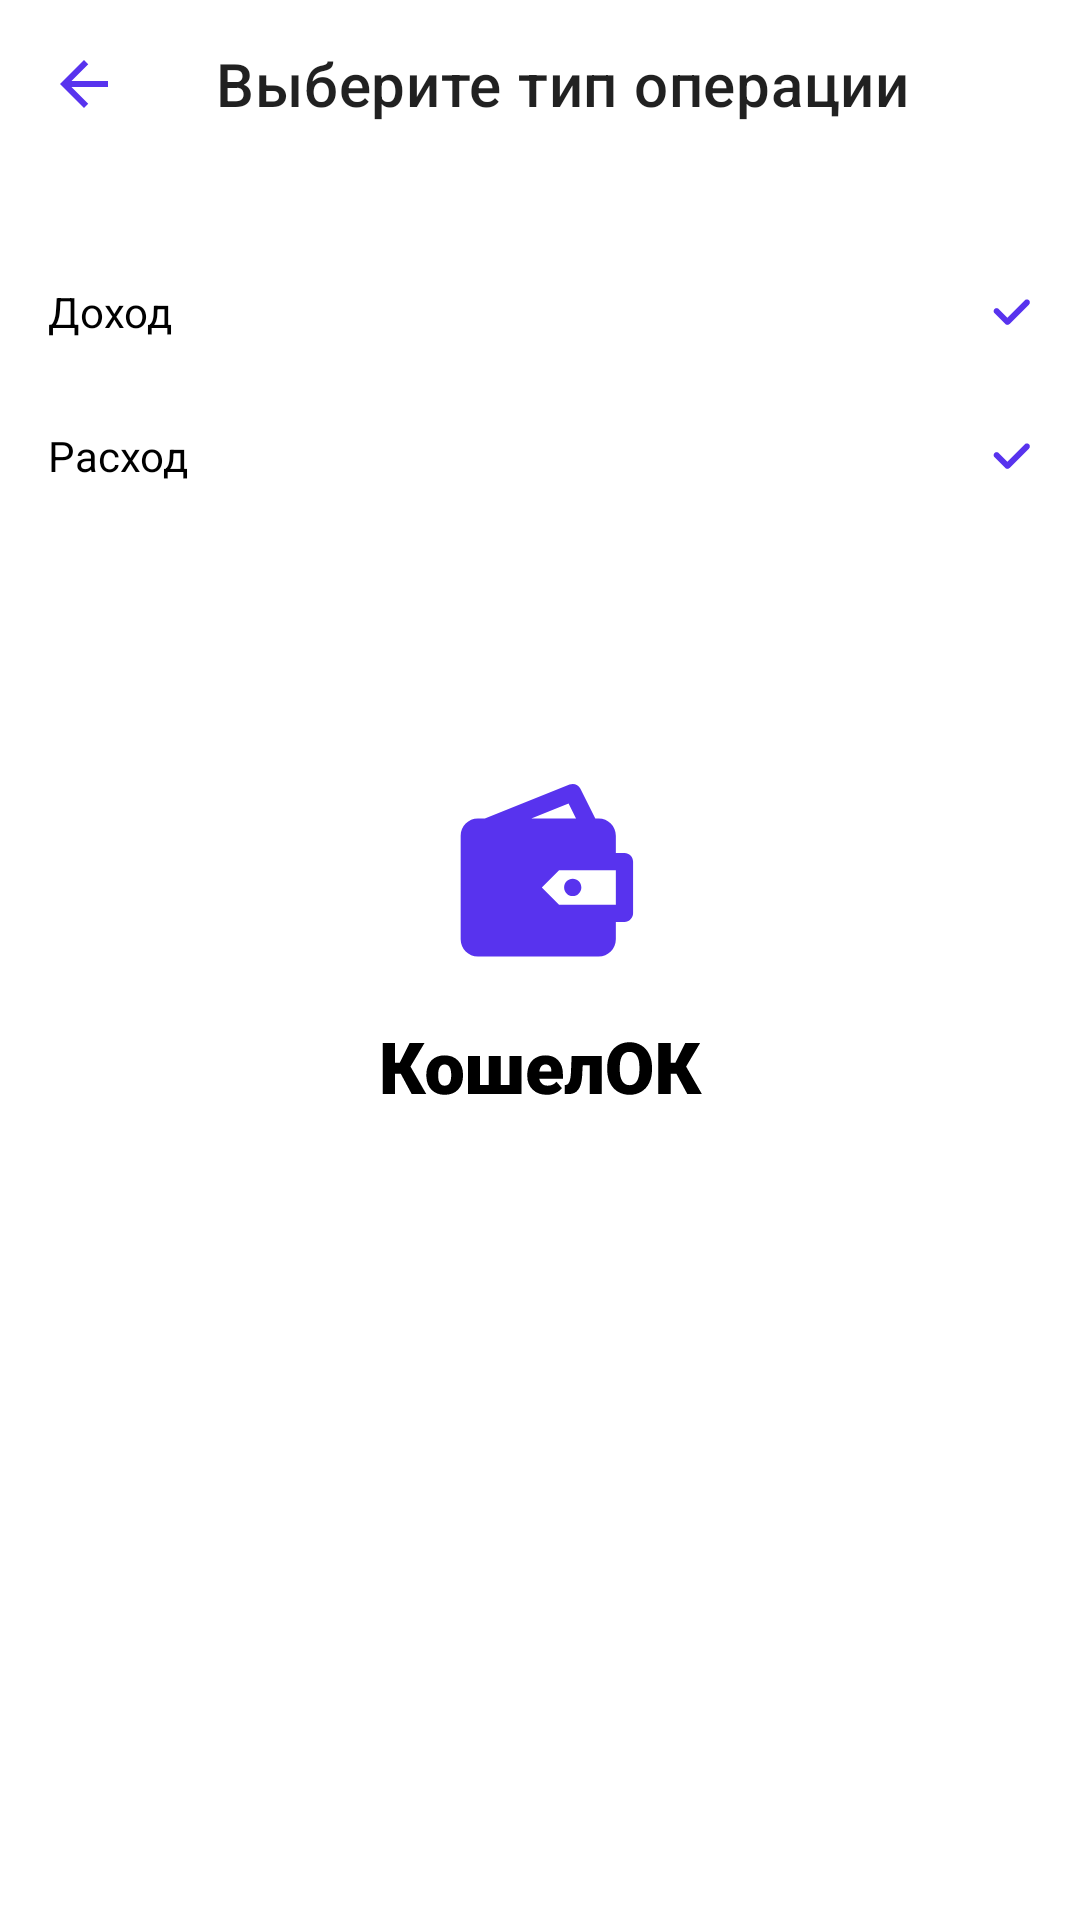

Produce the Android XML layout that renders to this screen, including the resource entries it uses.
<!-- AndroidManifest.xml: application theme Theme.Koshelok.Launcher -->
<!-- res/layout/fragment_new_type.xml -->
<?xml version="1.0" encoding="utf-8"?>
<androidx.constraintlayout.widget.ConstraintLayout xmlns:android="http://schemas.android.com/apk/res/android"
    xmlns:app="http://schemas.android.com/apk/res-auto"
    xmlns:tools="http://schemas.android.com/tools"
    android:layout_width="match_parent"
    android:layout_height="match_parent"
    tools:context=".ui.createtransaction.operation.OperationTypeFragment">

    <androidx.appcompat.widget.Toolbar
        android:id="@+id/toolbar"
        android:layout_width="0dp"
        android:layout_height="wrap_content"
        app:layout_constraintEnd_toEndOf="parent"
        app:layout_constraintStart_toStartOf="parent"
        app:layout_constraintTop_toTopOf="parent"
        app:navigationIcon="@drawable/ic_baseline_arrow_back_24"
        app:title="Выберите тип операции" />

    <RadioGroup
        android:id="@+id/operation_type_radio_group"
        android:layout_width="0dp"
        android:layout_height="wrap_content"
        android:layout_gravity="end"
        android:layout_marginStart="16dp"
        android:layout_marginTop="24dp"
        android:layout_marginEnd="16dp"
        app:layout_constraintEnd_toEndOf="parent"
        app:layout_constraintStart_toStartOf="parent"
        app:layout_constraintTop_toBottomOf="@+id/toolbar">

        <RadioButton
            android:id="@+id/operation_type_radio_button_income"
            android:layout_width="match_parent"
            android:layout_height="wrap_content"
            android:layout_gravity="start"
            android:button="@drawable/ic_selected_arrow"
            android:layoutDirection="rtl"
            android:text="@string/operation_type_fragment_radio_button_1" />

        <RadioButton
            android:id="@+id/operation_type_radio_button_expense"
            android:layout_width="match_parent"
            android:layout_height="wrap_content"
            android:layout_gravity="start"
            android:button="@drawable/ic_selected_arrow"
            android:layoutDirection="rtl"
            android:text="@string/operation_type_fragment_radio_button_2" />


    </RadioGroup>

    <Button
        android:id="@+id/set_type"
        style="@style/ButtonBlack"
        android:layout_width="0dp"
        android:layout_height="wrap_content"
        android:layout_margin="@dimen/button_margin"
        android:text="@string/trans_category_button"
        app:layout_constraintBottom_toBottomOf="parent"
        app:layout_constraintEnd_toEndOf="parent"
        app:layout_constraintHorizontal_bias="0.0"
        app:layout_constraintStart_toStartOf="parent" />


</androidx.constraintlayout.widget.ConstraintLayout>
<!-- resources referenced by this layout -->
<resources>
  <dimen name="button_margin">16dp</dimen>
  <!-- drawable ic_baseline_arrow_back_24 (drawable) -->
  <vector android:height="24dp" android:tint="#5833EE"
      android:viewportHeight="24" android:viewportWidth="24"
      android:width="24dp" xmlns:android="http://schemas.android.com/apk/res/android">
      <path android:fillColor="@android:color/white" android:pathData="M20,11H7.83l5.59,-5.59L12,4l-8,8 8,8 1.41,-1.41L7.83,13H20v-2z"/>
  </vector>
  <!-- drawable ic_selected_arrow (drawable) -->
  <?xml version="1.0" encoding="utf-8"?>
  <vector xmlns:android="http://schemas.android.com/apk/res/android"
      android:width="13dp"
      android:height="10dp"
      android:viewportWidth="13"
      android:viewportHeight="10">
    <path
        android:pathData="M1.9143,4C1.5238,3.6095 0.8906,3.6095 0.5001,4C0.1096,4.3905 0.1096,5.0237 0.5001,5.4142L4.0859,9C4.4764,9.3905 5.1095,9.3905 5.5001,9L12.0001,2.5C12.3906,2.1095 12.3906,1.4763 12.0001,1.0858C11.6096,0.6953 10.9764,0.6953 10.5859,1.0858L4.793,6.8787L1.9143,4Z"
        android:fillColor="@color/main_blue"/>
  </vector>
  <string name="operation_type_fragment_radio_button_1">Доход</string>
  <string name="operation_type_fragment_radio_button_2">Расход</string>
  <string name="trans_category_button">Далее</string>
  <style name="Theme.Koshelok.Launcher" parent="Theme.Koshelok">
          <item name="android:windowBackground">@drawable/launch_screen</item>
          <item name="colorPrimary">@android:color/white</item>
          <item name="colorPrimaryDark">@color/white</item>
      </style>
  <color name="main_blue">#5833EE</color>
  <color name="black_pressed">#686868</color>
  <!-- drawable button_color (drawable) -->
  <?xml version="1.0" encoding="utf-8"?>
  <selector xmlns:android="http://schemas.android.com/apk/res/android">
      <item android:color="@color/black" android:state_enabled="true" />
      <item android:color="@color/black50" />
  </selector>
  <dimen name="text_button_size">16sp</dimen>
  <color name="white">#FFFFFFFF</color>
  <style name="TextOnBlackButton" parent="TextAppearance.MaterialComponents.Headline1">
          <item name="fontFamily">@font/roboto</item>
          <item name="android:textStyle">normal</item>
          <item name="android:textAllCaps">false</item>
          <item name="android:textSize">16sp</item>
          <item name="android:letterSpacing">0</item>
      </style>
  <style name="Theme.Koshelok" parent="Theme.MaterialComponents.Light.NoActionBar">
          
          <item name="colorPrimary">@color/main_blue</item>
          <item name="colorPrimaryVariant">@color/white</item>
          <item name="colorOnPrimary">@color/black</item>
  
          
          <item name="colorSecondary">@color/main_blue</item>
          <item name="colorSecondaryVariant">@color/teal_700</item>
          <item name="colorOnSecondary">@color/black</item>
          
          <item name="android:statusBarColor" tools:targetApi="l">?attr/colorPrimaryVariant</item>
          <item name="android:windowLightStatusBar">true</item>
          
          <item name="bottomNavigationStyle">@color/white</item>
          <item name="android:windowBackground">@color/white</item>
      </style>
  <!-- drawable launch_screen (drawable) -->
  <?xml version="1.0" encoding="utf-8"?>
  <layer-list xmlns:android="http://schemas.android.com/apk/res/android">
      <item android:drawable="@android:color/white"/>
  
      <item
              android:drawable="@drawable/logo_splash"
              android:gravity="center"/>
  </layer-list>
  <color name="black">#FF000000</color>
  <color name="black50">#80000000</color>
  <color name="teal_700">#FF018786</color>
</resources>
